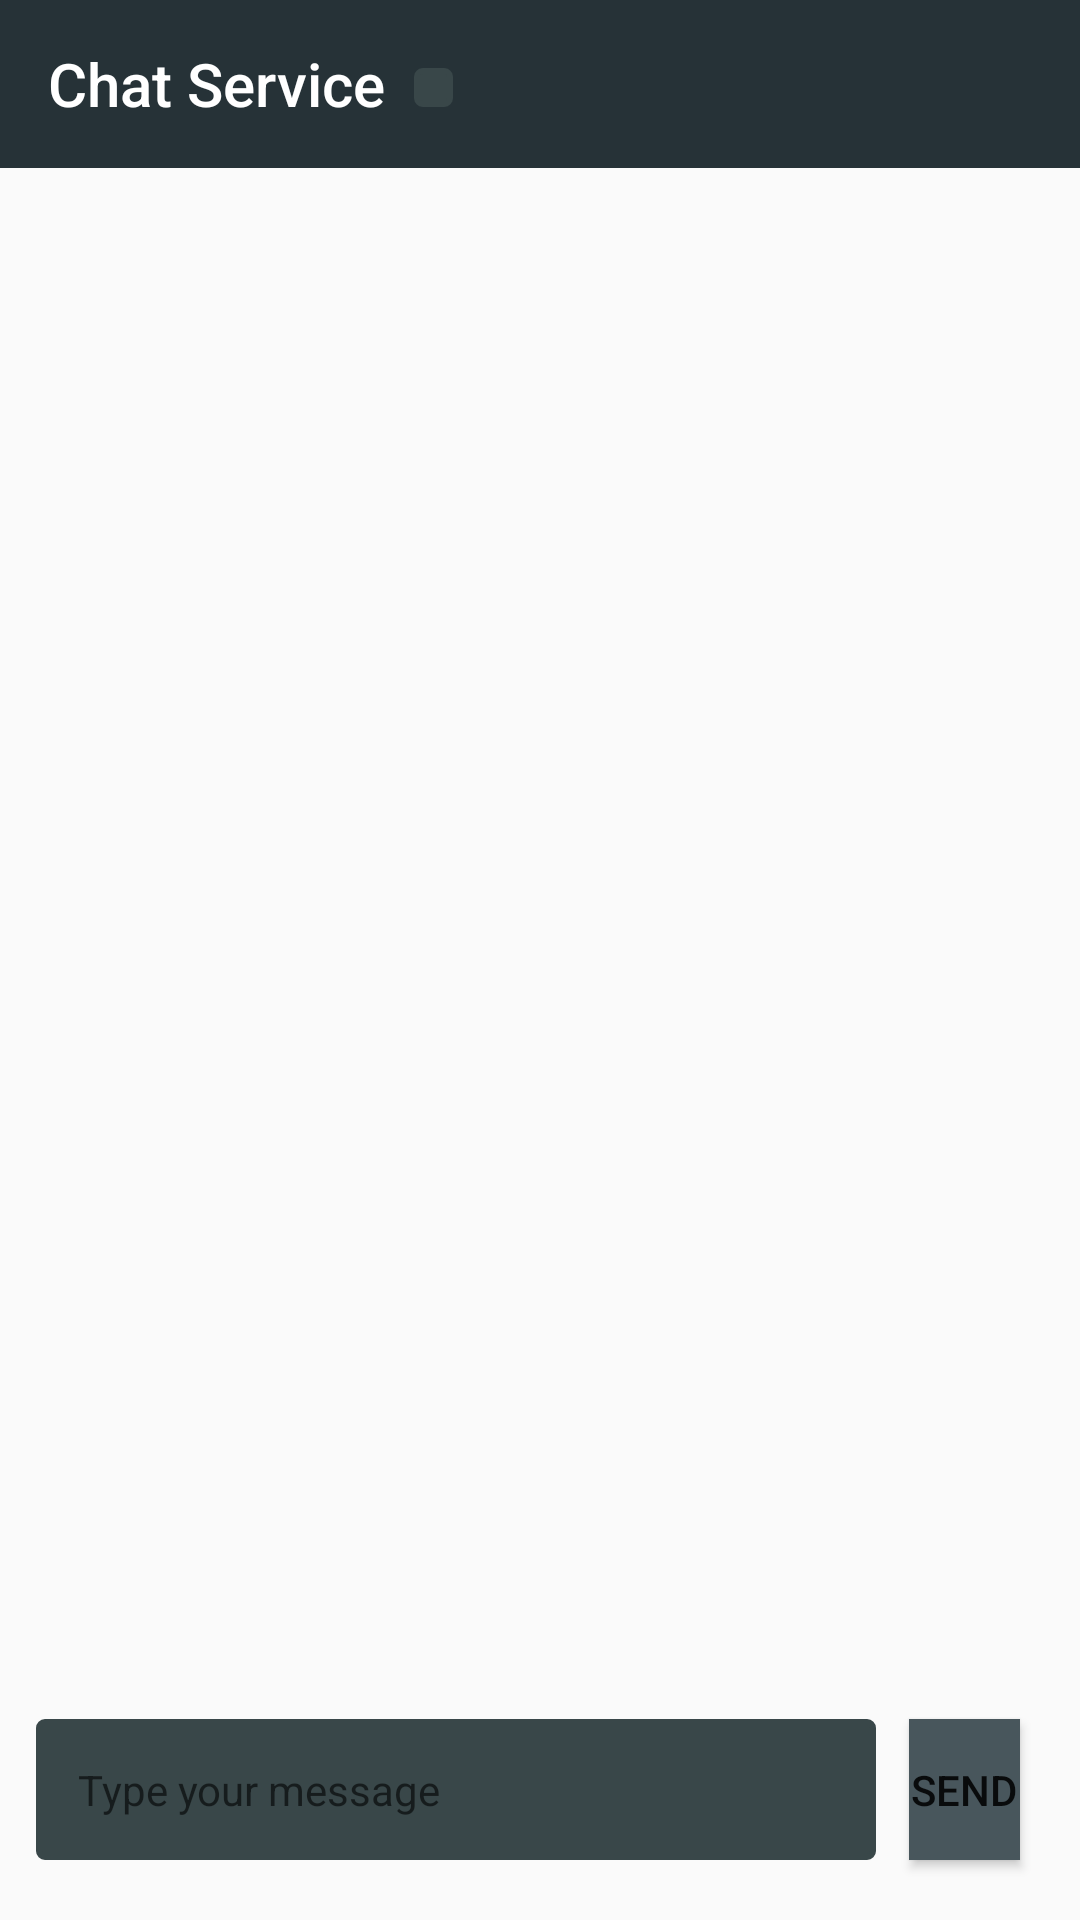

Write the Android layout XML for this screen, with the resource values it uses.
<!-- AndroidManifest.xml: application theme AppTheme -->
<!-- res/layout/activity_chat_service.xml -->
<?xml version="1.0" encoding="utf-8"?>
<RelativeLayout xmlns:android="http://schemas.android.com/apk/res/android"
    xmlns:app="http://schemas.android.com/apk/res-auto"
    xmlns:tools="http://schemas.android.com/tools"
    android:layout_width="match_parent"
    android:layout_height="match_parent"
    android:background="@color/chat_backgrounnd"
    tools:context=".chatService">

    <com.google.android.material.appbar.AppBarLayout
        android:layout_width="match_parent"
        android:layout_height="wrap_content"
        android:id="@+id/appbar_chat">

        <androidx.constraintlayout.widget.ConstraintLayout
            android:layout_width="match_parent"
            android:layout_height="match_parent">

            <androidx.appcompat.widget.Toolbar
                android:id="@+id/toolbar"
                android:layout_width="match_parent"
                android:layout_height="wrap_content"
                android:theme="@style/Theme.AppCompat.Light.DarkActionBar"
                app:title="Chat Service"
                app:titleTextColor="@android:color/white"
                tools:ignore="MissingConstraints"
                tools:layout_editor_absoluteX="0dp"
                tools:layout_editor_absoluteY="-6dp" />

            <ImageView
                android:id="@+id/chat_connection_status"
                android:layout_width="13dp"
                android:layout_height="13dp"
                android:layout_marginStart="138dp"
                app:layout_constraintBottom_toBottomOf="parent"
                app:layout_constraintStart_toStartOf="parent"
                app:layout_constraintTop_toTopOf="parent"
                app:layout_constraintVertical_bias="0.53"
                app:srcCompat="@drawable/comm_input" />

        </androidx.constraintlayout.widget.ConstraintLayout>

    </com.google.android.material.appbar.AppBarLayout>



    <androidx.recyclerview.widget.RecyclerView
        android:id="@+id/rvchat"
        android:layout_width="match_parent"
        android:layout_height="match_parent"
        android:layout_above="@+id/message_edit"
        android:layout_below="@+id/appbar_chat"
        android:layout_marginTop="0dp"
        android:layout_marginBottom="20dp"
        android:padding="8dp"
        tools:layout_editor_absoluteX="-100dp" />

    <EditText
        android:id="@+id/message_edit"
        android:layout_width="280dp"
        android:layout_height="47dp"
        android:layout_alignParentStart="true"
        android:layout_alignParentBottom="true"
        android:layout_marginStart="12dp"
        android:layout_marginEnd="10dp"
        android:layout_marginBottom="20dp"
        android:width="30dp"
        android:background="@drawable/comm_input"
        android:ems="5"
        android:hint="Type your message"
        android:inputType="text"
        android:paddingStart="14dp"
        android:textColor="@color/texting"
        android:textSize="14sp"
        android:imeOptions="actionSend"
        app:layout_constraintBottom_toBottomOf="parent"
        app:layout_constraintEnd_toStartOf="@+id/message_send"
        app:layout_constraintStart_toStartOf="parent"
        tools:ignore="HardcodedText,RtlSymmetry" />

    <Button
        android:id="@+id/message_send"
        android:layout_width="wrap_content"
        android:layout_height="47dp"
        android:layout_alignParentEnd="true"
        android:layout_alignParentBottom="true"
        android:layout_marginStart="1dp"
        android:layout_marginEnd="20dp"
        android:layout_marginBottom="20dp"
        android:layout_toEndOf="@+id/message_edit"
        android:background="@color/button"
        android:text="@string/send"
        app:layout_constraintBottom_toBottomOf="parent"
        app:layout_constraintEnd_toEndOf="parent" />

</RelativeLayout>
<!-- resources referenced by this layout -->
<resources>
  <color name="button">#48565C</color>
  <color name="texting">#77A69D</color>
  <!-- drawable comm_input (drawable) -->
  <?xml version="1.0" encoding="utf-8"?>
  <shape
      xmlns:android="http://schemas.android.com/apk/res/android"
      android:shape="rectangle">
      <stroke
          android:width="2dp"
          android:color="@color/input_text" />
      <gradient
          android:endColor="@color/input_text"
          android:startColor="@color/input_text"
          android:angle="90" />
      <corners
          android:bottomRightRadius="2dp"
          android:bottomLeftRadius="2dp"
          android:topLeftRadius="2dp"
          android:topRightRadius="2dp" />
  </shape>
  <string name="send">Send</string>
  <style name="AppTheme" parent="Theme.AppCompat.Light.NoActionBar">
          
          <item name="colorPrimary">@color/colorPrimary</item>
          <item name="colorPrimaryDark">@color/colorPrimaryDark</item>
          <item name="colorAccent">@color/colorAccent</item>
      </style>
  <color name="input_text">#394749</color>
  <color name="colorPrimary">#263237</color>
  <color name="colorPrimaryDark">#1e282d</color>
  <color name="colorAccent">#1e282d</color>
</resources>
